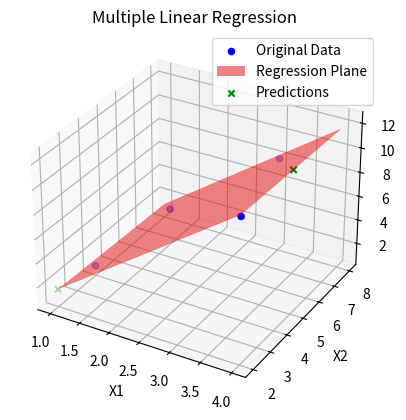
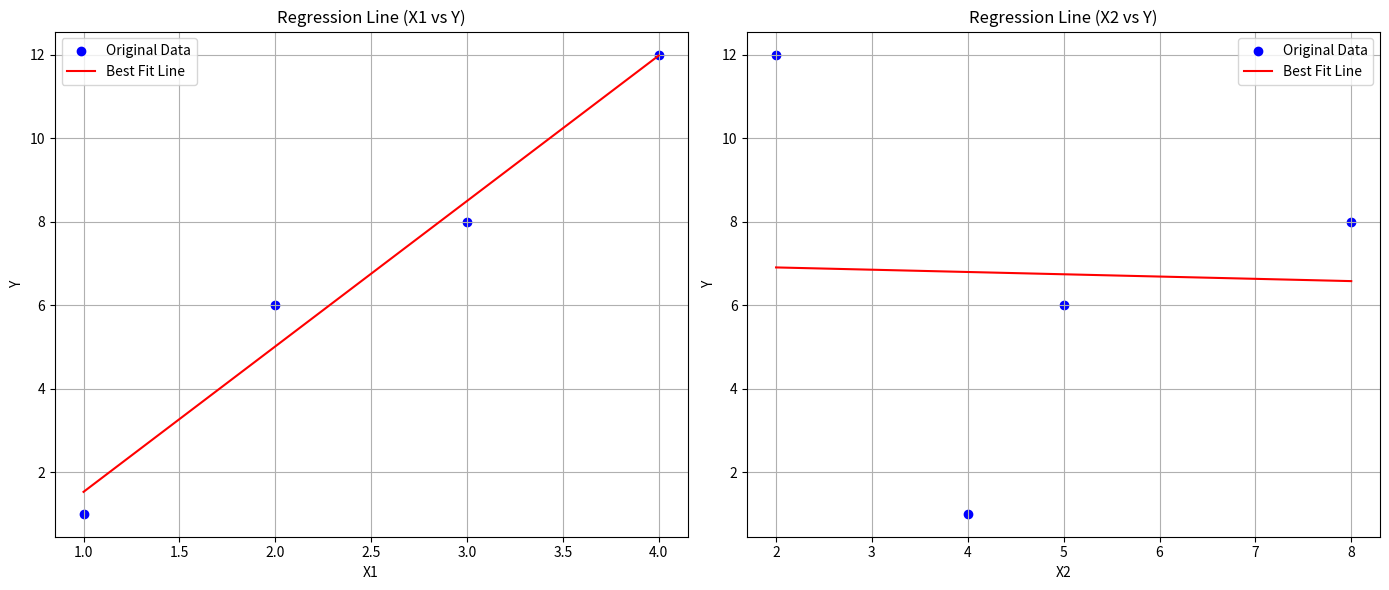

Source code (Python) for these figures, in order:
import numpy as np
import matplotlib.pyplot as plt
from mpl_toolkits.mplot3d import Axes3D
# Given data points
x1 = np.array([1, 2, 3, 4])
x2 = np.array([4, 5, 8, 2])
y = np.array([1, 6, 8, 12])

# Number of data points
n = len(y)

# Summations
sum_y = np.sum(y)
sum_x1 = np.sum(x1)
sum_x2 = np.sum(x2)
sum_x1_y = np.sum(x1 * y)
sum_x2_y = np.sum(x2 * y)
sum_x1_x2 = np.sum(x1 * x2)
sum_x1_squared = np.sum(x1 ** 2)
sum_x2_squared = np.sum(x2 ** 2)

# Construct the matrices for the normal equations
A = np.array([
    [n, sum_x1, sum_x2],
    [sum_x1, sum_x1_squared, sum_x1_x2],
    [sum_x2, sum_x1_x2, sum_x2_squared]
])

B = np.array([sum_y, sum_x1_y, sum_x2_y])

# Calculate the determinant of matrix A
D = np.linalg.det(A)

# Construct the matrices for D1, D2, and D3 by replacing columns of A with B
A1 = np.copy(A)
A1[:, 0] = B
D1 = np.linalg.det(A1)

A2 = np.copy(A)
A2[:, 1] = B
D2 = np.linalg.det(A2)

A3 = np.copy(A)
A3[:, 2] = B
D3 = np.linalg.det(A3)

# Calculate the coefficients using Cramer's rule
a = D1 / D
b1 = D2 / D
b2 = D3 / D

print(" >>>>> Multiple Linear Regression Output  <<<<< \n")
print(f"Intercept (a): {a} \n")
print(f"Coefficient for x1 (b1): {b1} \n")
print(f"Coefficient for x2 (b2): {b2} \n")

# Predict function for multiple linear regression
def predict(X1, X2, a, b1, b2):
    return a + b1 * X1 + b2 * X2

# Calculate the predicted values
y_pred = predict(x1, x2, a, b1, b2)

# Calculate the Total Sum of Squares (TSS)
mean_y = np.mean(y)
TSS = np.sum((y - mean_y) ** 2)
# Calculate Mean Squared Error (MSE)
MSE = np.mean((y - y_pred) ** 2)
print(f"Mean Squared Error (MSE): {MSE} \n")


# Calculate the Sum of Squares of the Regression (SSR)
SSR = np.sum((y_pred - mean_y) ** 2)

# Calculate the Sum of Squares of Residuals (SSE)
SSE = np.sum((y - y_pred) ** 2)

# Calculate the R-squared value
R_squared = SSR / TSS

print(f"R-squared: {R_squared} \n")

# Example predictions
new_X1 = np.array([1, 4])
new_X2 = np.array([2, 5])
predictions = predict(new_X1, new_X2, a, b1, b2)
print(f"Predictions: {predictions}")

# Visualization
fig = plt.figure()
ax = fig.add_subplot(111, projection='3d')

# Plot original data points
ax.scatter(x1, x2, y, color='blue', label='Original Data')

# Create a grid for x1 and x2
x1_grid, x2_grid = np.meshgrid(np.linspace(x1.min(), x1.max(), 20),
                               np.linspace(x2.min(), x2.max(), 20))

# Predict y values for the grid
y_grid = predict(x1_grid, x2_grid, a, b1, b2)

# Plot the regression plane
ax.plot_surface(x1_grid, x2_grid, y_grid, color='red', alpha=0.5, label='Regression Plane')

# Plot the new predictions
ax.scatter(new_X1, new_X2, predictions, color='green', label='Predictions', marker='x')

# Set labels and title
ax.set_xlabel('X1')
ax.set_ylabel('X2')
ax.set_zlabel('Y')
ax.set_title('Multiple Linear Regression')

# Show the legend
ax.legend()
# Show the plot
plt.show()

# Visualization for x1 vs y
plt.figure(figsize=(14, 6))
plt.subplot(1, 2, 1)
plt.scatter(x1, y, color='blue', label='Original Data')
x1_fit = np.linspace(min(x1), max(x1), 100)
y_fit = predict(x1_fit, np.mean(x2), a, b1, b2)
plt.plot(x1_fit, y_fit, color='red', label='Best Fit Line')
plt.xlabel('X1')
plt.ylabel('Y')
plt.title('Regression Line (X1 vs Y)')
plt.legend()
plt.grid(True)

# Visualization for x2 vs y
plt.subplot(1, 2, 2)
plt.scatter(x2, y, color='blue', label='Original Data')
x2_fit = np.linspace(min(x2), max(x2), 100)
y_fit = predict(np.mean(x1), x2_fit, a, b1, b2)
plt.plot(x2_fit, y_fit, color='red', label='Best Fit Line')
plt.xlabel('X2')
plt.ylabel('Y')
plt.title('Regression Line (X2 vs Y)')
plt.legend()
plt.grid(True)
plt.tight_layout()
plt.show()